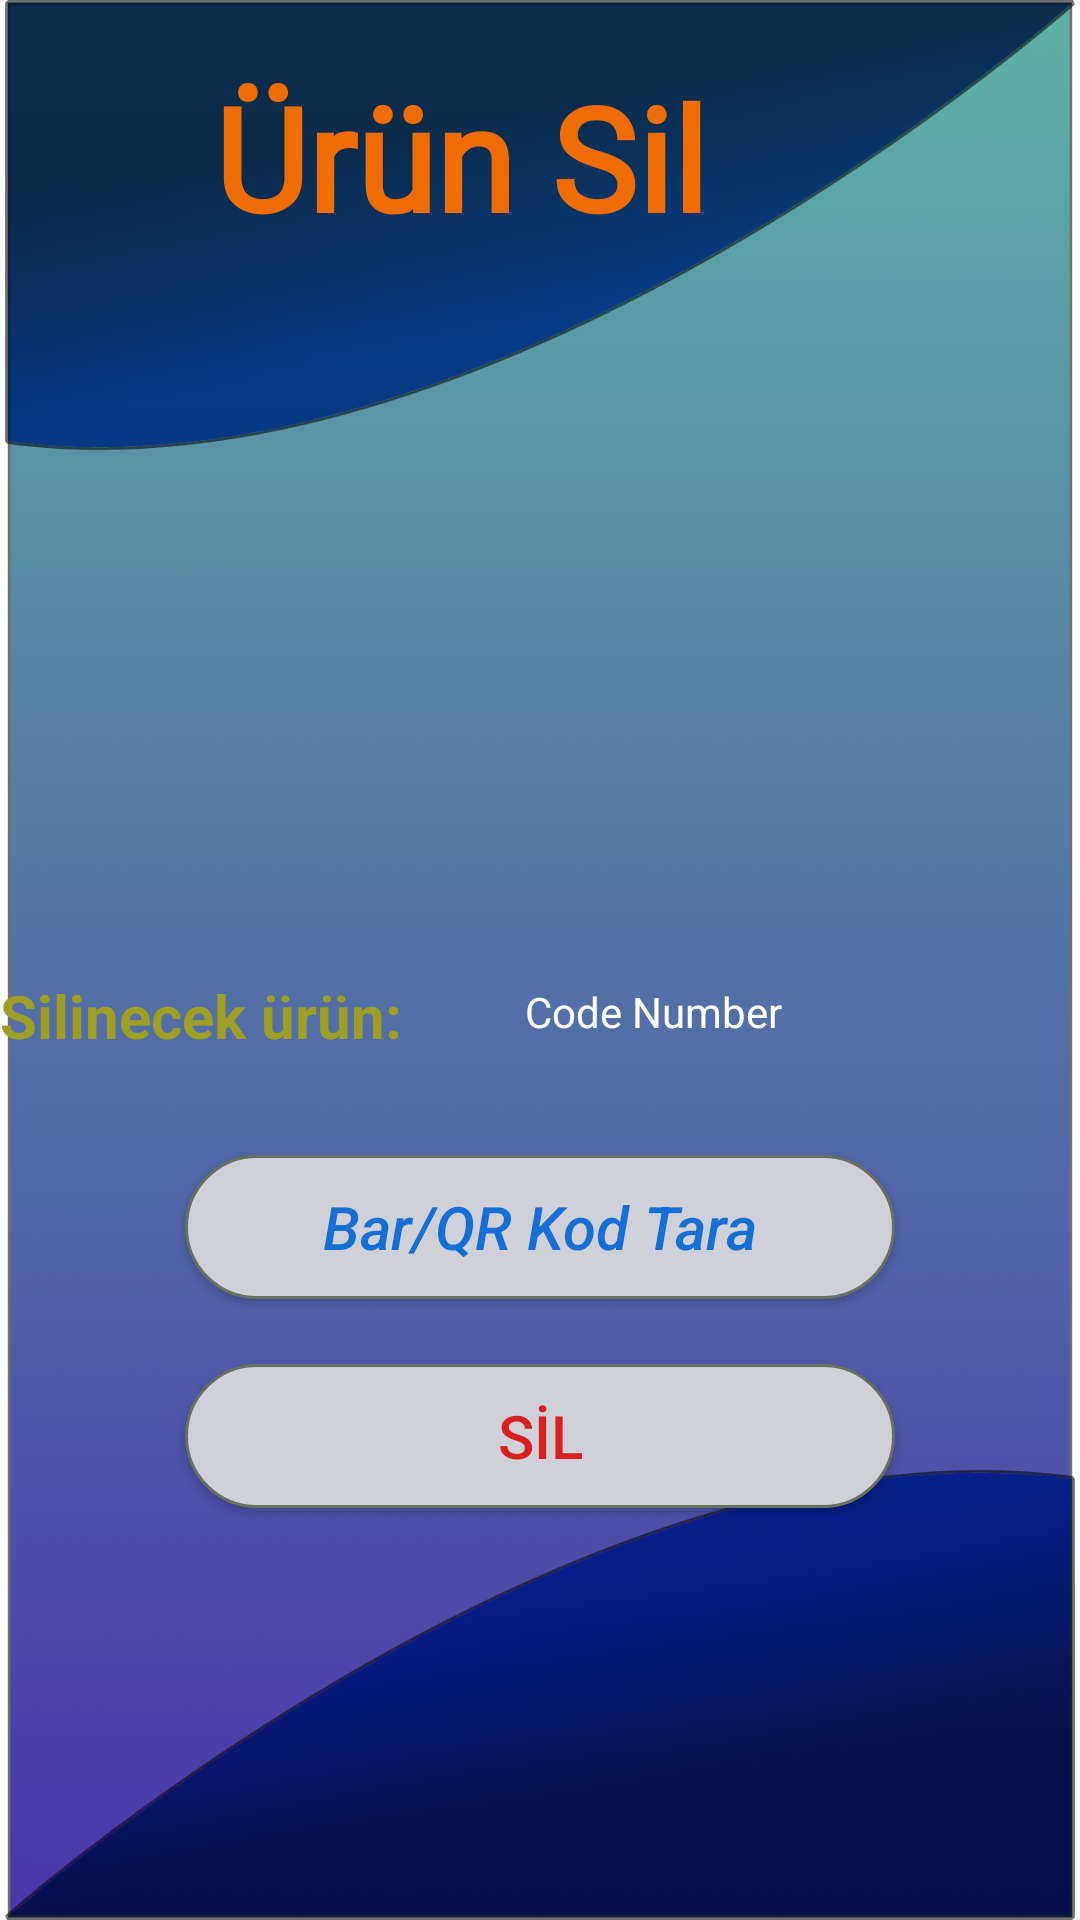

The Android layout XML behind this screen, and the referenced resources:
<!-- AndroidManifest.xml: application theme Theme.SeniorDesignStockMan -->
<!-- res/layout/activity_delete_items.xml -->
<?xml version="1.0" encoding="utf-8"?>
<RelativeLayout xmlns:android="http://schemas.android.com/apk/res/android"
    xmlns:app="http://schemas.android.com/apk/res-auto"
    xmlns:tools="http://schemas.android.com/tools"
    android:layout_width="match_parent"
    android:layout_height="match_parent"
    tools:context=".deleteItemsActivity"
    android:orientation="vertical"
    android:background="@drawable/bgtry">


    <TextView
        android:id="@+id/textView"
        android:layout_width="217dp"
        android:layout_height="156dp"
        android:layout_centerHorizontal="true"
        android:layout_marginLeft="85dp"
        android:layout_marginTop="20dp"
        android:fontFamily="@font/opensansbold"
        android:text="Ürün Sil"
        android:textColor="#EF6C00"
        android:textSize="48sp"
        android:textStyle="bold"
        tools:layout_editor_absoluteX="97dp"
        tools:layout_editor_absoluteY="16dp" />

    <TextView
        android:id="@+id/barcodedelete"
        android:layout_width="wrap_content"
        android:layout_height="wrap_content"
        android:layout_alignBottom="@+id/textView"
        android:layout_marginLeft="175dp"
        android:layout_marginBottom="-171dp"
        android:ems="10"
        android:hint="Code Number"
        android:inputType="textPersonName"
        android:textColor="#ffff"
        android:textColorHint="#ffff"
        tools:ignore="TouchTargetSizeCheck"
        tools:layout_editor_absoluteX="114dp"
        tools:layout_editor_absoluteY="211dp" />

    <TextView
        android:id="@+id/textView3"
        android:layout_width="wrap_content"
        android:layout_height="wrap_content"
        android:layout_marginTop="325dp"
        android:text="Silinecek ürün:"
        android:textColor="#9E9D24"
        android:textSize="20dp"
        android:textStyle="bold" />

    <Button
        android:id="@+id/buttonscandelete"
        android:layout_width="wrap_content"
        android:layout_height="wrap_content"
        android:layout_alignBottom="@+id/barcodeview"
        android:layout_centerHorizontal="true"
        android:layout_marginTop="385dp"
        android:background="@drawable/gradient"
        android:ems="10"
        android:inputType="textPersonName"
        android:text="Bar/QR Kod Tara"
        android:textColor="#166FD4"
        android:textSize="20sp"
        android:textStyle="italic"
        tools:layout_editor_absoluteX="114dp"
        tools:layout_editor_absoluteY="211dp" />

    <Button
        android:id="@+id/deleteItemToTheDatabasebtn"
        android:layout_width="wrap_content"
        android:layout_height="wrap_content"
        android:layout_alignBottom="@+id/buttonscandelete"
        android:layout_centerHorizontal="true"
        android:layout_marginBottom="-70dp"
        android:background="@drawable/gradient"
        android:ems="10"
        android:inputType="textPersonName"
        android:text="SİL"
        android:textColor="#DA1F1F"
        android:textSize="20sp"
        tools:layout_editor_absoluteX="114dp"
        tools:layout_editor_absoluteY="211dp" />

</RelativeLayout>
<!-- resources referenced by this layout -->
<resources>
  <!-- drawable bgtry: png bitmap (drawable-hdpi, 107299 bytes) -->
  <!-- drawable gradient (drawable) -->
  <?xml version="1.0" encoding="utf-8"?>
  <selector xmlns:android="http://schemas.android.com/apk/res/android">
      <item>
          <shape android:shape="rectangle"  >
              <corners android:radius="50dip" />
              <stroke android:width="1dip" android:color="#667162" />
              <gradient android:angle="-90" android:startColor="#d0d0d9"
                  android:endColor="#d0d0d9" />
          </shape>
      </item>
  </selector>
  <style name="Theme.SeniorDesignStockMan" parent="Theme.MaterialComponents.DayNight.DarkActionBar">
          
          <item name="colorPrimary">@color/purple_500</item>
          <item name="colorPrimaryVariant">@color/purple_700</item>
          <item name="colorOnPrimary">@color/white</item>
          
          <item name="colorSecondary">@color/teal_200</item>
          <item name="colorSecondaryVariant">@color/teal_700</item>
          <item name="colorOnSecondary">@color/black</item>
          
          <item name="android:statusBarColor" tools:targetApi="l">?attr/colorPrimaryVariant</item>
          
      </style>
  <!-- not gathered from this repository: default colours our renderer supplied (Android Studio template values) -->
  <color name="purple_500">#FF6200EE</color>
  <color name="purple_700">#FF3700B3</color>
  <color name="teal_200">#FF03DAC5</color>
  <color name="teal_700">#FF018786</color>
  <color name="black">#FF000000</color>
  <color name="white">#FFFFFFFF</color>
</resources>
